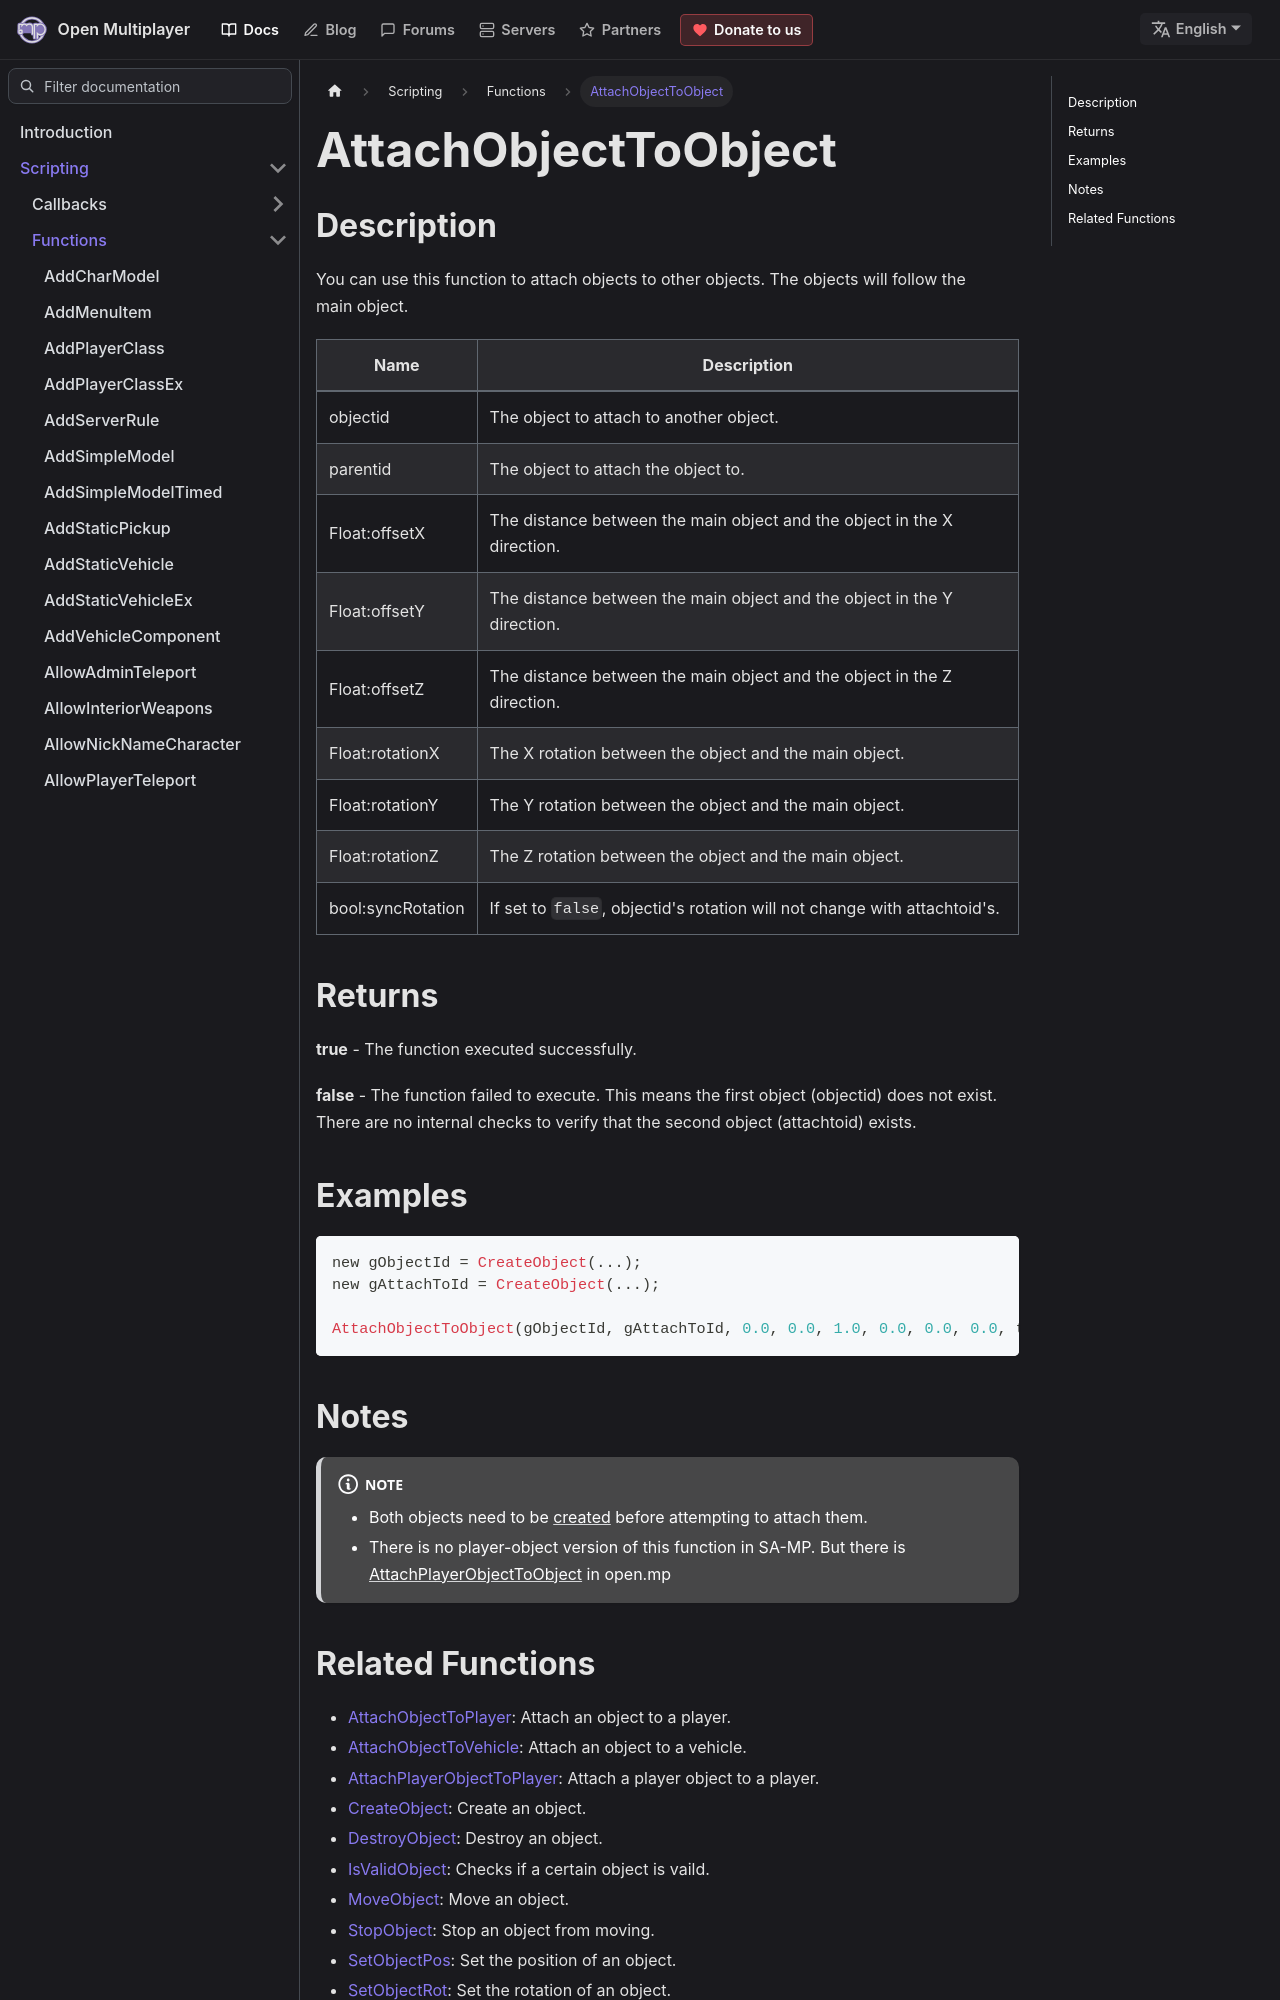

repository: openmultiplayer/web · page: docs/scripting/functions/AttachObjectToObject.html · generator: docusaurus

---
title: AttachObjectToObject
sidebar_label: AttachObjectToObject
description: You can use this function to attach objects to other objects.
tags: ["object"]
---

## Description

You can use this function to attach objects to other objects. The objects will follow the main object.

| Name              | Description                                                               |
| ----------------- | ------------------------------------------------------------------------- |
| objectid          | The object to attach to another object.                                   |
| parentid          | The object to attach the object to.                                       |
| Float:offsetX     | The distance between the main object and the object in the X direction.   |
| Float:offsetY     | The distance between the main object and the object in the Y direction.   |
| Float:offsetZ     | The distance between the main object and the object in the Z direction.   |
| Float:rotationX   | The X rotation between the object and the main object.                    |
| Float:rotationY   | The Y rotation between the object and the main object.                    |
| Float:rotationZ   | The Z rotation between the object and the main object.                    |
| bool:syncRotation | If set to `false`, objectid's rotation will not change with attachtoid's. |

## Returns

**true** - The function executed successfully.

**false** - The function failed to execute. This means the first object (objectid) does not exist. There are no internal checks to verify that the second object (attachtoid) exists.

## Examples

```c
new gObjectId = CreateObject(...);
new gAttachToId = CreateObject(...);

AttachObjectToObject(gObjectId, gAttachToId, 0.0, 0.0, 1.0, 0.0, 0.0, 0.0, true);
```

## Notes

:::note

- Both objects need to be [created](CreateObject) before attempting to attach them.
- There is no player-object version of this function in SA-MP. But there is [AttachPlayerObjectToObject](AttachPlayerObjectToObject) in open.mp

:::
